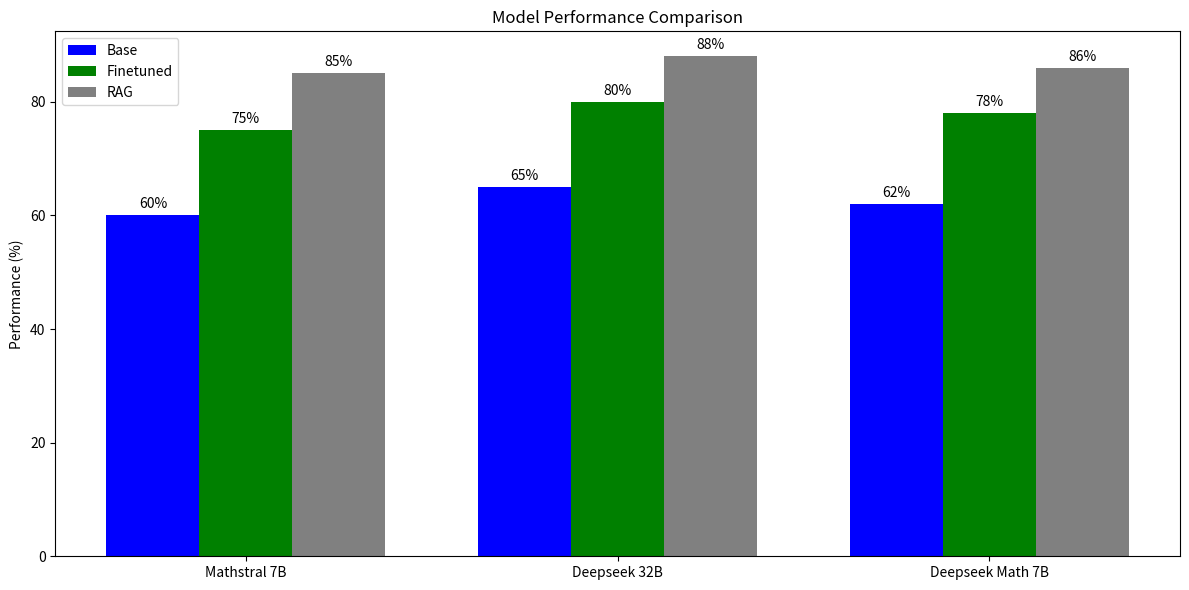

This figure's Python source:
import numpy as np
import matplotlib.pyplot as plt

# Set the backend to Agg explicitly
plt.switch_backend("Agg")

# Data setup
models = ["Mathstral 7B", "Deepseek 32B", "Deepseek Math 7B"]
x = np.arange(len(models))
width = 0.25  # Width of the bars

# Sample data (replace with actual percentages)
base_scores = [60, 65, 62]  # Base model scores
finetuned_scores = [75, 80, 78]  # Finetuned model scores
rag_scores = [85, 88, 86]  # RAG model scores

# Create the figure and axis
fig, ax = plt.subplots(figsize=(12, 6))

# Create bars
rects1 = ax.bar(x - width, base_scores, width, label="Base", color="blue")
rects2 = ax.bar(x, finetuned_scores, width, label="Finetuned", color="green")
rects3 = ax.bar(x + width, rag_scores, width, label="RAG", color="grey")

# Customize the plot
ax.set_ylabel("Performance (%)")
ax.set_title("Model Performance Comparison")
ax.set_xticks(x)
ax.set_xticklabels(models)
ax.legend()


# Add value labels on top of each bar
def autolabel(rects):
    for rect in rects:
        height = rect.get_height()
        ax.annotate(
            f"{height}%",
            xy=(rect.get_x() + rect.get_width() / 2, height),
            xytext=(0, 3),  # 3 points vertical offset
            textcoords="offset points",
            ha="center",
            va="bottom",
        )


autolabel(rects1)
autolabel(rects2)
autolabel(rects3)

# Adjust layout and save to file
plt.tight_layout()
plt.savefig("model_comparison.png", dpi=300, bbox_inches="tight")
